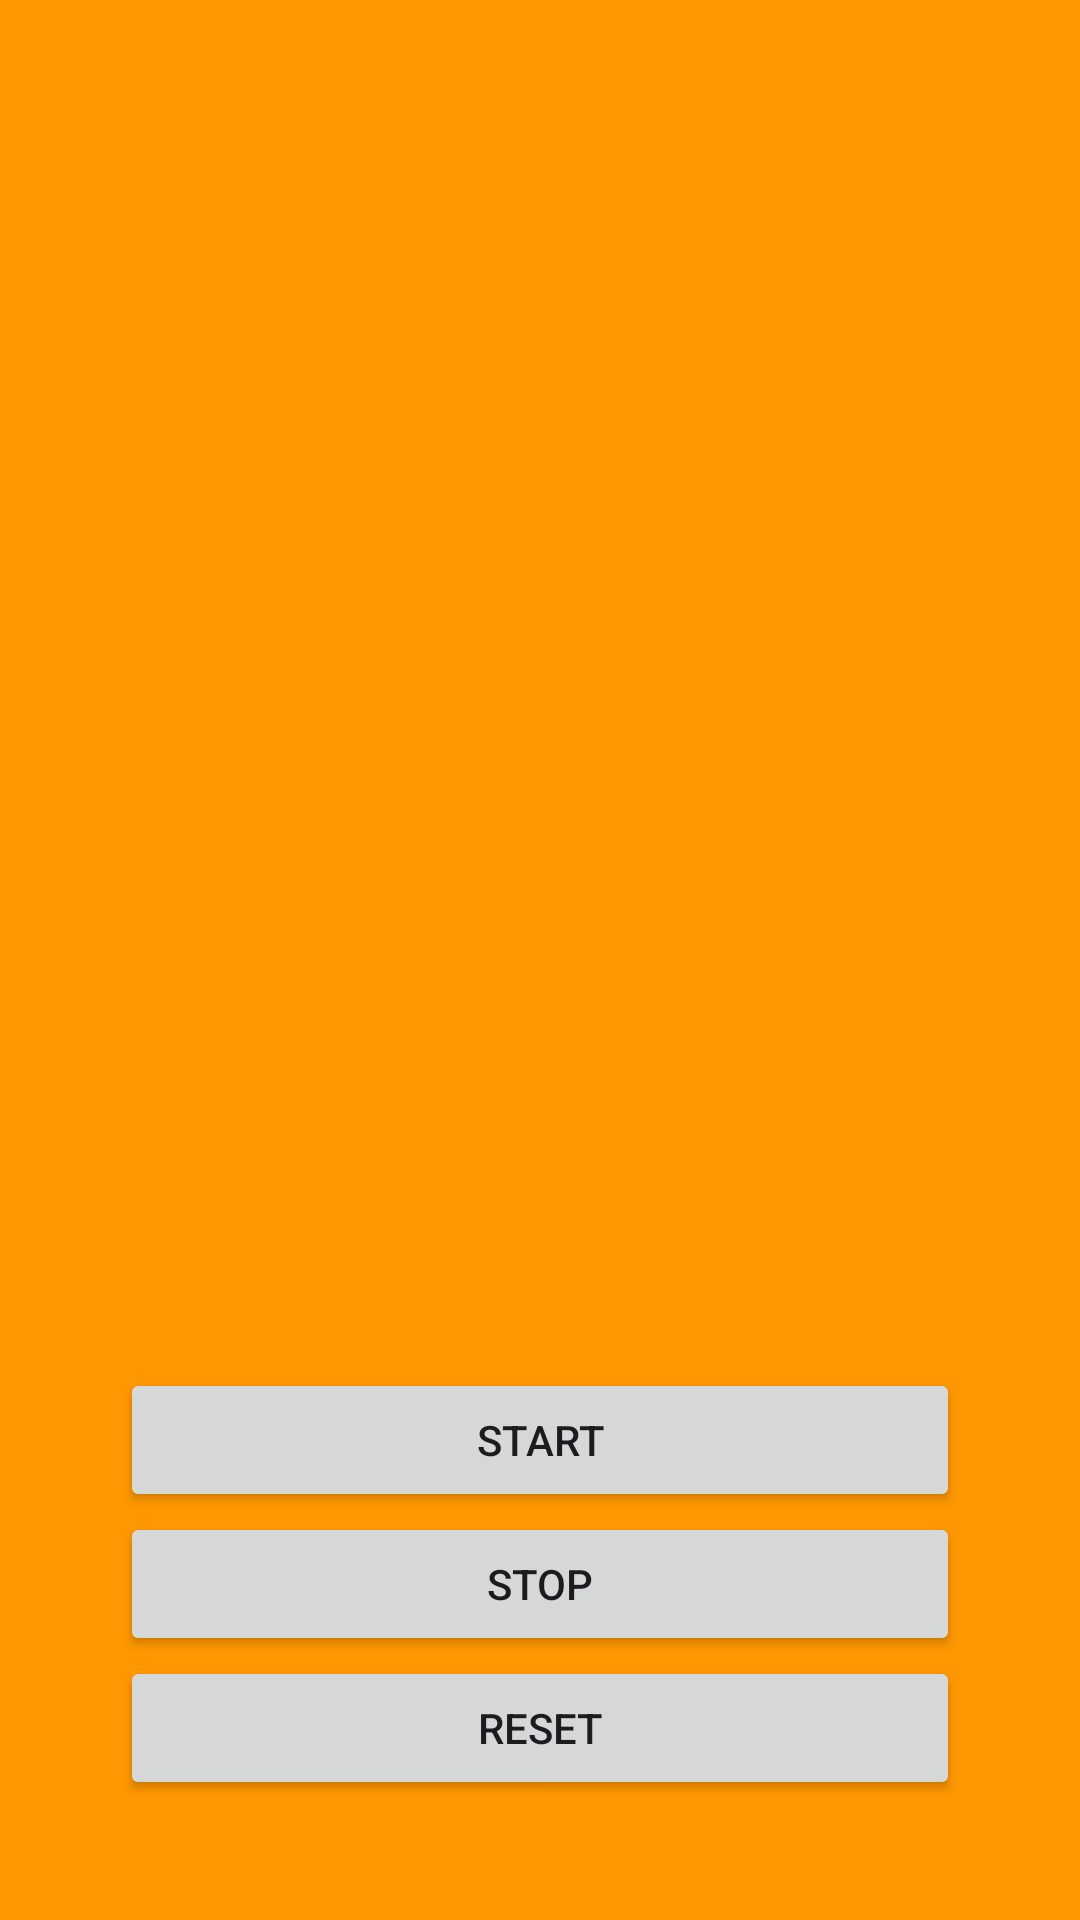

Here is an Android app screen rendered from its layout file. Give the layout XML and the strings, colors and styles it references.
<!-- AndroidManifest.xml: application theme Theme.FirstApp -->
<!-- res/layout/activity_stopwatch.xml -->
<?xml version="1.0" encoding="utf-8"?>
<androidx.constraintlayout.widget.ConstraintLayout xmlns:android="http://schemas.android.com/apk/res/android"
    xmlns:app="http://schemas.android.com/apk/res-auto"
    xmlns:tools="http://schemas.android.com/tools"
    android:layout_width="match_parent"
    android:layout_height="match_parent"
    android:background="@color/backgroundMain"
    tools:context=".StopwatchActivity">

    <androidx.constraintlayout.widget.ConstraintLayout
        android:layout_width="match_parent"
        android:layout_height="match_parent"
        android:layout_margin="30dp"
        android:orientation="vertical"
        android:padding="10dp"
        android:paddingTop="30dp"
        tools:layout_editor_absoluteX="30dp"
        tools:layout_editor_absoluteY="30dp">

        <TextView
            android:id="@+id/timer"
            android:layout_width="match_parent"
            android:layout_height="wrap_content"
            android:gravity="center_horizontal"
            android:textAppearance="@android:style/TextAppearance.Large"
            android:textSize="56sp"
            app:layout_constraintEnd_toEndOf="parent"
            app:layout_constraintStart_toStartOf="parent"
            app:layout_constraintTop_toTopOf="parent" />

        <LinearLayout
            android:layout_width="match_parent"
            android:layout_height="wrap_content"
            android:orientation="vertical"
            app:layout_constraintBottom_toBottomOf="parent"
            app:layout_constraintEnd_toEndOf="parent"
            app:layout_constraintStart_toStartOf="parent">

            <Button
                android:id="@+id/startButton"
                android:layout_width="match_parent"
                android:layout_height="wrap_content"
                android:text="Start"
                android:onClick="onClickStart"/>


            <Button
                android:id="@+id/stopButton"
                android:layout_width="match_parent"
                android:layout_height="wrap_content"
                android:text="Stop"
                android:onClick="onClickStop"/>

            <Button
                android:id="@+id/resetButton"
                android:layout_width="match_parent"
                android:layout_height="wrap_content"
                android:text="Reset"
                android:onClick="onClickReset"/>
        </LinearLayout>
    </androidx.constraintlayout.widget.ConstraintLayout>
</androidx.constraintlayout.widget.ConstraintLayout>
<!-- resources referenced by this layout -->
<resources>
  <color name="backgroundMain">#FFFF9800</color>
  <style name="Theme.FirstApp" parent="Base.Theme.FirstApp">
  
      </style>
  <style name="Base.Theme.FirstApp" parent="Theme.Material3.DayNight.NoActionBar">
          
          <item name="colorPrimary">@color/black</item>
          <item name="windowNoTitle">true</item>
          <item name="android:windowFullscreen">true</item>
      </style>
  <color name="black">#FF000000</color>
</resources>
